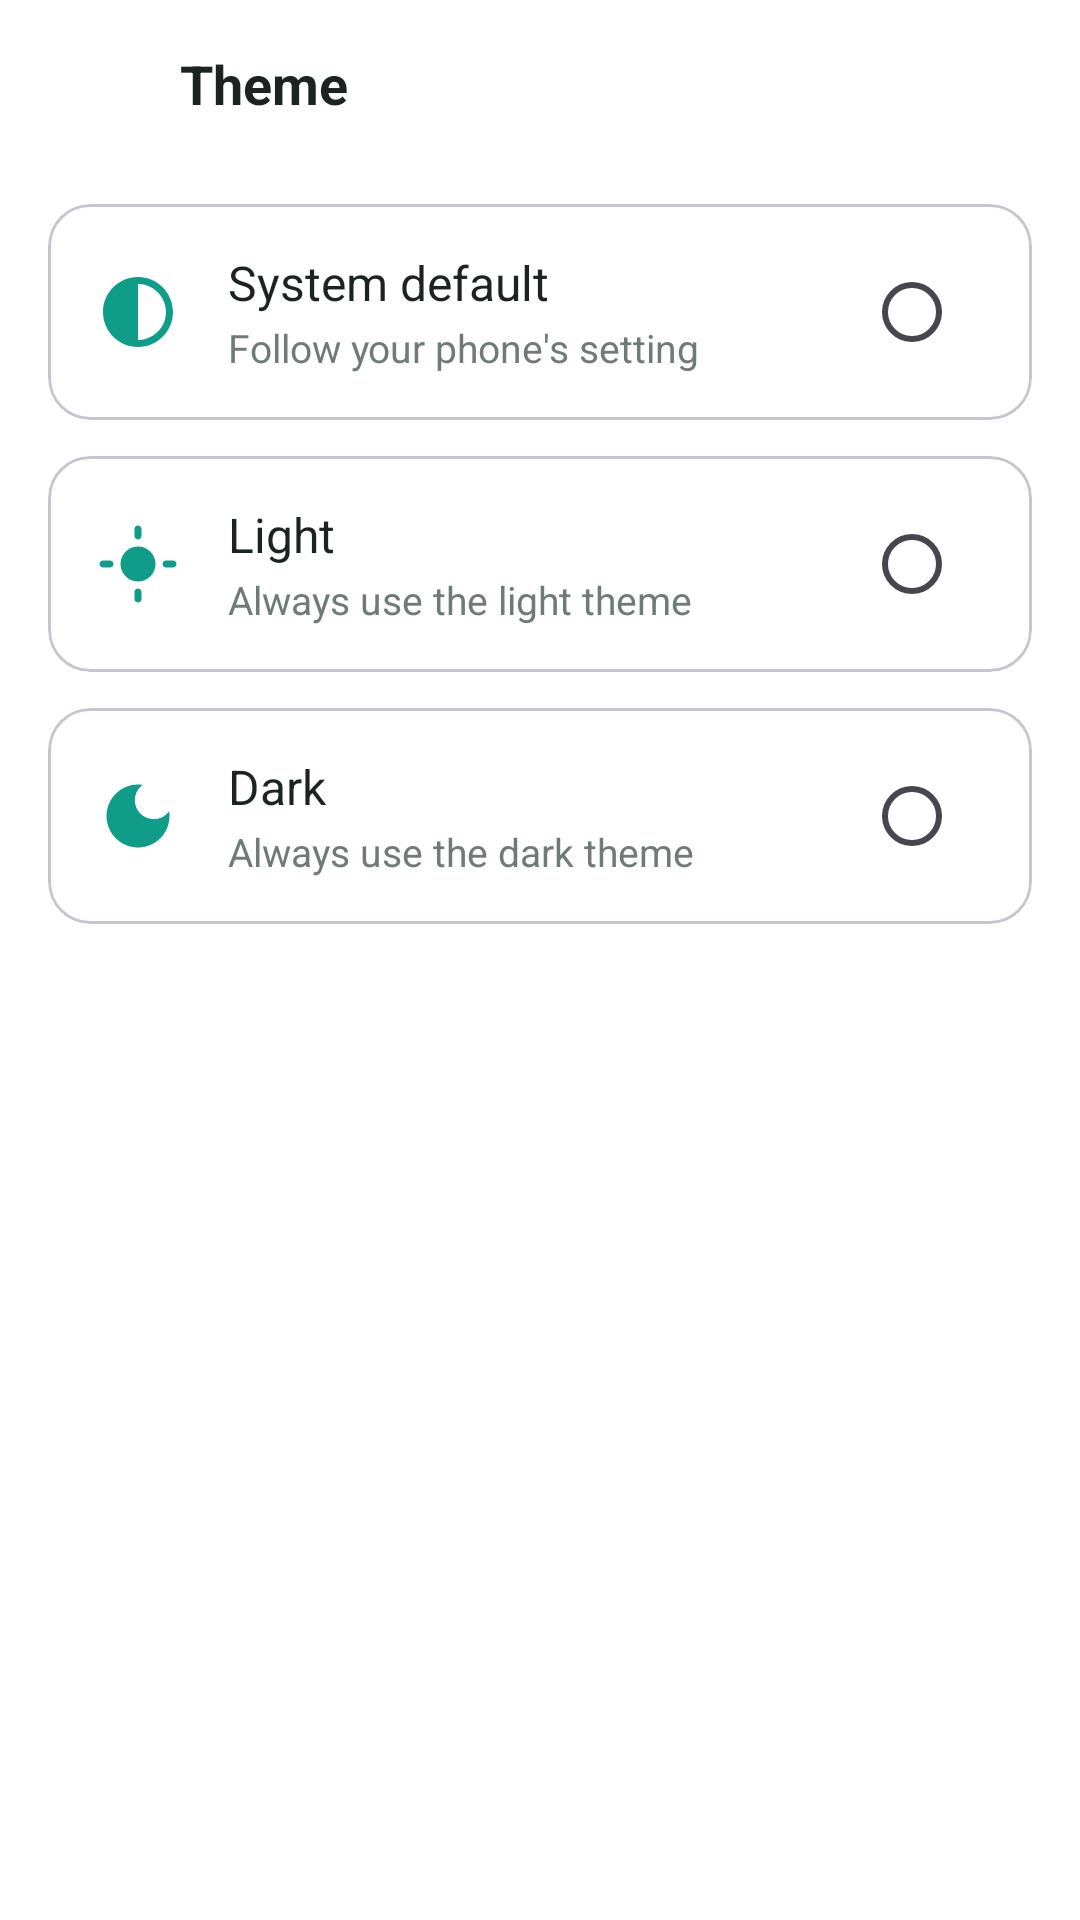

Here is an Android app screen rendered from its layout file. Give the layout XML and the strings, colors and styles it references.
<!-- AndroidManifest.xml: application theme Theme.ChatApplication -->
<!-- res/layout/fragment_theme.xml -->
<?xml version="1.0" encoding="utf-8"?>
<LinearLayout xmlns:android="http://schemas.android.com/apk/res/android"
    xmlns:app="http://schemas.android.com/apk/res-auto"
    xmlns:tools="http://schemas.android.com/tools"
    android:layout_width="match_parent"
    android:layout_height="match_parent"
    android:background="@color/screen_background"
    android:orientation="vertical"
    tools:context=".fragments.home.ThemeFragment">

    <LinearLayout
        android:layout_width="match_parent"
        android:layout_height="56dp"
        android:gravity="center_vertical"
        android:orientation="horizontal"
        android:paddingHorizontal="4dp">

        <ImageButton
            android:id="@+id/btnBack"
            android:layout_width="48dp"
            android:layout_height="48dp"
            android:background="?attr/selectableItemBackgroundBorderless"
            android:contentDescription="@string/back"
            android:src="@drawable/ic_arrow_back"
            app:tint="@color/text_primary" />

        <TextView
            android:layout_width="wrap_content"
            android:layout_height="wrap_content"
            android:layout_marginStart="8dp"
            android:text="@string/settings_theme"
            android:textColor="@color/text_primary"
            android:textSize="18sp"
            android:textStyle="bold" />
    </LinearLayout>

    <com.google.android.material.card.MaterialCardView
        android:id="@+id/cardSystem"
        style="@style/Widget.Material3.CardView.Outlined"
        android:layout_width="match_parent"
        android:layout_height="wrap_content"
        android:layout_marginHorizontal="16dp"
        android:layout_marginTop="12dp"
        android:checkable="true"
        app:checkedIcon="@null"
        app:cardCornerRadius="14dp">

        <LinearLayout
            android:layout_width="match_parent"
            android:layout_height="wrap_content"
            android:gravity="center_vertical"
            android:minHeight="72dp"
            android:orientation="horizontal"
            android:paddingStart="16dp"
            android:paddingEnd="8dp">

            <ImageView
                android:layout_width="28dp"
                android:layout_height="28dp"
                android:importantForAccessibility="no"
                android:src="@drawable/ic_theme_system"
                app:tint="@color/brand_primary" />

            <LinearLayout
                android:layout_width="0dp"
                android:layout_height="wrap_content"
                android:layout_marginStart="16dp"
                android:layout_weight="1"
                android:orientation="vertical">

                <TextView
                    style="@style/Widget.Connectly.SettingsTitle"
                    android:text="@string/theme_system" />

                <TextView
                    style="@style/Widget.Connectly.SettingsSubtitle"
                    android:text="@string/theme_system_sub" />
            </LinearLayout>

            <com.google.android.material.radiobutton.MaterialRadioButton
                android:id="@+id/radioSystem"
                android:layout_width="wrap_content"
                android:layout_height="wrap_content"
                android:clickable="false"
                android:focusable="false" />
        </LinearLayout>
    </com.google.android.material.card.MaterialCardView>

    <com.google.android.material.card.MaterialCardView
        android:id="@+id/cardLight"
        style="@style/Widget.Material3.CardView.Outlined"
        android:layout_width="match_parent"
        android:layout_height="wrap_content"
        android:layout_marginHorizontal="16dp"
        android:layout_marginTop="12dp"
        android:checkable="true"
        app:checkedIcon="@null"
        app:cardCornerRadius="14dp">

        <LinearLayout
            android:layout_width="match_parent"
            android:layout_height="wrap_content"
            android:gravity="center_vertical"
            android:minHeight="72dp"
            android:orientation="horizontal"
            android:paddingStart="16dp"
            android:paddingEnd="8dp">

            <ImageView
                android:layout_width="28dp"
                android:layout_height="28dp"
                android:importantForAccessibility="no"
                android:src="@drawable/ic_theme_light"
                app:tint="@color/brand_primary" />

            <LinearLayout
                android:layout_width="0dp"
                android:layout_height="wrap_content"
                android:layout_marginStart="16dp"
                android:layout_weight="1"
                android:orientation="vertical">

                <TextView
                    style="@style/Widget.Connectly.SettingsTitle"
                    android:text="@string/theme_light" />

                <TextView
                    style="@style/Widget.Connectly.SettingsSubtitle"
                    android:text="@string/theme_light_sub" />
            </LinearLayout>

            <com.google.android.material.radiobutton.MaterialRadioButton
                android:id="@+id/radioLight"
                android:layout_width="wrap_content"
                android:layout_height="wrap_content"
                android:clickable="false"
                android:focusable="false" />
        </LinearLayout>
    </com.google.android.material.card.MaterialCardView>

    <com.google.android.material.card.MaterialCardView
        android:id="@+id/cardDark"
        style="@style/Widget.Material3.CardView.Outlined"
        android:layout_width="match_parent"
        android:layout_height="wrap_content"
        android:layout_marginHorizontal="16dp"
        android:layout_marginTop="12dp"
        android:checkable="true"
        app:checkedIcon="@null"
        app:cardCornerRadius="14dp">

        <LinearLayout
            android:layout_width="match_parent"
            android:layout_height="wrap_content"
            android:gravity="center_vertical"
            android:minHeight="72dp"
            android:orientation="horizontal"
            android:paddingStart="16dp"
            android:paddingEnd="8dp">

            <ImageView
                android:layout_width="28dp"
                android:layout_height="28dp"
                android:importantForAccessibility="no"
                android:src="@drawable/ic_theme_dark"
                app:tint="@color/brand_primary" />

            <LinearLayout
                android:layout_width="0dp"
                android:layout_height="wrap_content"
                android:layout_marginStart="16dp"
                android:layout_weight="1"
                android:orientation="vertical">

                <TextView
                    style="@style/Widget.Connectly.SettingsTitle"
                    android:text="@string/theme_dark" />

                <TextView
                    style="@style/Widget.Connectly.SettingsSubtitle"
                    android:text="@string/theme_dark_sub" />
            </LinearLayout>

            <com.google.android.material.radiobutton.MaterialRadioButton
                android:id="@+id/radioDark"
                android:layout_width="wrap_content"
                android:layout_height="wrap_content"
                android:clickable="false"
                android:focusable="false" />
        </LinearLayout>
    </com.google.android.material.card.MaterialCardView>
</LinearLayout>
<!-- resources referenced by this layout -->
<resources>
  <color name="brand_primary">#0F9D8A</color>
  <color name="screen_background">#FFFFFF</color>
  <color name="text_primary">#1B2421</color>
  <!-- drawable ic_theme_dark (drawable) -->
  <?xml version="1.0" encoding="utf-8"?>
  <vector xmlns:android="http://schemas.android.com/apk/res/android"
      android:width="24dp"
      android:height="24dp"
      android:tint="?attr/colorControlNormal"
      android:viewportWidth="24"
      android:viewportHeight="24">
      <path
          android:fillColor="@android:color/white"
          android:pathData="M12,3c-4.97,0 -9,4.03 -9,9s4.03,9 9,9 9,-4.03 9,-9c0,-0.46 -0.04,-0.92 -0.1,-1.36 -0.98,1.37 -2.58,2.26 -4.4,2.26 -2.98,0 -5.4,-2.42 -5.4,-5.4 0,-1.81 0.89,-3.42 2.26,-4.4C12.92,3.04 12.46,3 12,3z" />
  </vector>
  <!-- drawable ic_theme_system (drawable) -->
  <?xml version="1.0" encoding="utf-8"?>
  <vector xmlns:android="http://schemas.android.com/apk/res/android"
      android:width="24dp"
      android:height="24dp"
      android:tint="?attr/colorControlNormal"
      android:viewportWidth="24"
      android:viewportHeight="24">
      <path
          android:fillColor="@android:color/white"
          android:pathData="M12,2C6.48,2 2,6.48 2,12s4.48,10 10,10 10,-4.48 10,-10S17.52,2 12,2zM12,20V4c4.41,0 8,3.59 8,8s-3.59,8 -8,8z" />
  </vector>
  <string name="back">Back</string>
  <string name="settings_theme">Theme</string>
  <string name="theme_dark">Dark</string>
  <string name="theme_dark_sub">Always use the dark theme</string>
  <string name="theme_light">Light</string>
  <string name="theme_light_sub">Always use the light theme</string>
  <string name="theme_system">System default</string>
  <string name="theme_system_sub">Follow your phone\'s setting</string>
  <style name="Widget.Connectly.SettingsSubtitle">
          <item name="android:layout_width">wrap_content</item>
          <item name="android:layout_height">wrap_content</item>
          <item name="android:layout_marginTop">2dp</item>
          <item name="android:textColor">@color/text_secondary</item>
          <item name="android:textSize">13sp</item>
      </style>
  <style name="Widget.Connectly.SettingsTitle">
          <item name="android:layout_width">wrap_content</item>
          <item name="android:layout_height">wrap_content</item>
          <item name="android:textColor">@color/text_primary</item>
          <item name="android:textSize">16sp</item>
      </style>
  <style name="Theme.ChatApplication" parent="Base.Theme.ChatApplication" />
  <color name="text_secondary">#6E7B78</color>
  <style name="Base.Theme.ChatApplication" parent="Theme.Material3.DayNight.NoActionBar">
          <item name="colorPrimary">@color/brand_primary</item>
          <item name="colorOnPrimary">@color/white</item>
          <item name="colorPrimaryContainer">@color/brand_container</item>
          <item name="colorOnPrimaryContainer">@color/brand_primary_dark</item>
          <item name="colorSecondaryContainer">@color/brand_container</item>
          <item name="colorOnSecondaryContainer">@color/brand_primary_dark</item>
          <item name="android:colorBackground">@color/screen_background</item>
          <item name="colorSurface">@color/screen_background</item>
      </style>
  <color name="white">#FFFFFFFF</color>
  <color name="brand_container">#DDF4EF</color>
  <color name="brand_primary_dark">#0B7A6B</color>
</resources>
